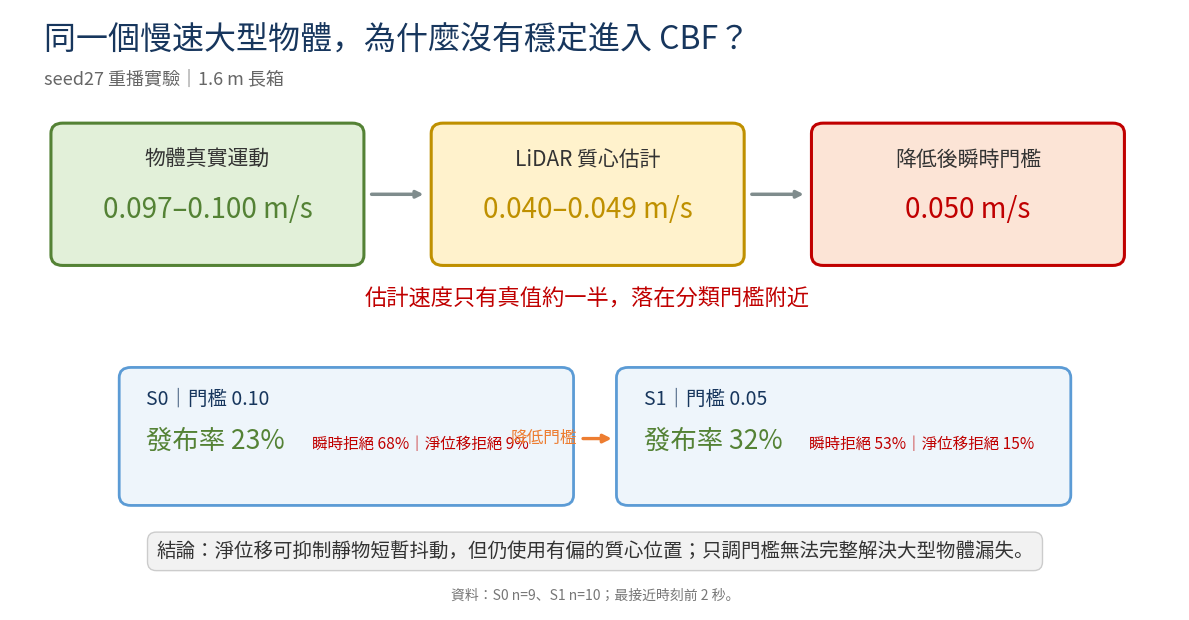

Write the Python code that produced this figure.
#!/usr/bin/env python3
import matplotlib.pyplot as plt
from matplotlib import font_manager, patches

font_path = "/usr/share/fonts/opentype/noto/NotoSansCJK-Regular.ttc"
fp = font_manager.FontProperties(fname=font_path)

fig, ax = plt.subplots(figsize=(12, 6.3), dpi=180)
fig.patch.set_facecolor("white")
ax.set_xlim(0, 12)
ax.set_ylim(0, 7)
ax.axis("off")

ax.text(0.35, 6.55, "同一個慢速大型物體，為什麼沒有穩定進入 CBF？",
        fontproperties=fp, fontsize=23, fontweight="bold", color="#17365d")
ax.text(0.35, 6.12, "seed27 重播實驗｜1.6 m 長箱",
        fontproperties=fp, fontsize=13, color="#666666")

# Three-stage flow cards
cards = [
    (0.45, 4.05, 3.15, 1.6, "物體真實運動", "0.097–0.100 m/s", "#e2f0d9", "#548235"),
    (4.35, 4.05, 3.15, 1.6, "LiDAR 質心估計", "0.040–0.049 m/s", "#fff2cc", "#bf9000"),
    (8.25, 4.05, 3.15, 1.6, "降低後瞬時門檻", "0.050 m/s", "#fce4d6", "#c00000"),
]
for x, y, w, h, title, value, face, edge in cards:
    box = patches.FancyBboxPatch((x, y), w, h, boxstyle="round,pad=0.03,rounding_size=0.12",
                                 facecolor=face, edgecolor=edge, linewidth=2.2)
    ax.add_patch(box)
    ax.text(x+w/2, y+1.13, title, ha="center", fontproperties=fp,
            fontsize=15, fontweight="bold", color="#333333")
    ax.text(x+w/2, y+0.52, value, ha="center", fontproperties=fp,
            fontsize=20, fontweight="bold", color=edge)

for x1, x2 in [(3.6, 4.35), (7.5, 8.25)]:
    ax.annotate("", xy=(x2-0.08, 4.85), xytext=(x1+0.08, 4.85),
                arrowprops=dict(arrowstyle="-|>", lw=2.5, color="#7f8c8d"))

ax.text(5.92, 3.55, "估計速度只有真值約一半，落在分類門檻附近",
        ha="center", fontproperties=fp, fontsize=16, fontweight="bold", color="#c00000")

# Two result cards
results = [
    (1.15, "S0｜門檻 0.10", "發布率 23%", "瞬時拒絕 68%｜淨位移拒絕 9%"),
    (6.25, "S1｜門檻 0.05", "發布率 32%", "瞬時拒絕 53%｜淨位移拒絕 15%"),
]
for x, title, pub, reject in results:
    box = patches.FancyBboxPatch((x, 1.25), 4.6, 1.55,
                                 boxstyle="round,pad=0.03,rounding_size=0.12",
                                 facecolor="#eef5fb", edgecolor="#5b9bd5", linewidth=2)
    ax.add_patch(box)
    ax.text(x+0.25, 2.40, title, fontproperties=fp, fontsize=14,
            fontweight="bold", color="#17365d")
    ax.text(x+0.25, 1.88, pub, fontproperties=fp, fontsize=19,
            fontweight="bold", color="#548235")
    ax.text(x+1.95, 1.88, reject, fontproperties=fp, fontsize=11.2,
            color="#c00000")

ax.annotate("降低門檻", xy=(6.2, 2.0), xytext=(5.82, 2.0),
            arrowprops=dict(arrowstyle="-|>", lw=2.4, color="#ed7d31"),
            ha="right", va="center", fontproperties=fp, fontsize=12,
            color="#ed7d31")

ax.text(6, 0.62,
        "結論：淨位移可抑制靜物短暫抖動，但仍使用有偏的質心位置；只調門檻無法完整解決大型物體漏失。",
        ha="center", fontproperties=fp, fontsize=14, color="#333333",
        bbox=dict(boxstyle="round,pad=0.45", facecolor="#f2f2f2", edgecolor="#cccccc"))
ax.text(6, 0.12, "資料：S0 n=9、S1 n=10；最接近時刻前 2 秒。",
        ha="center", fontproperties=fp, fontsize=10, color="#777777")

plt.tight_layout()
plt.savefig("感知層_淨位移分流_簡明圖.png", bbox_inches="tight", facecolor="white")
